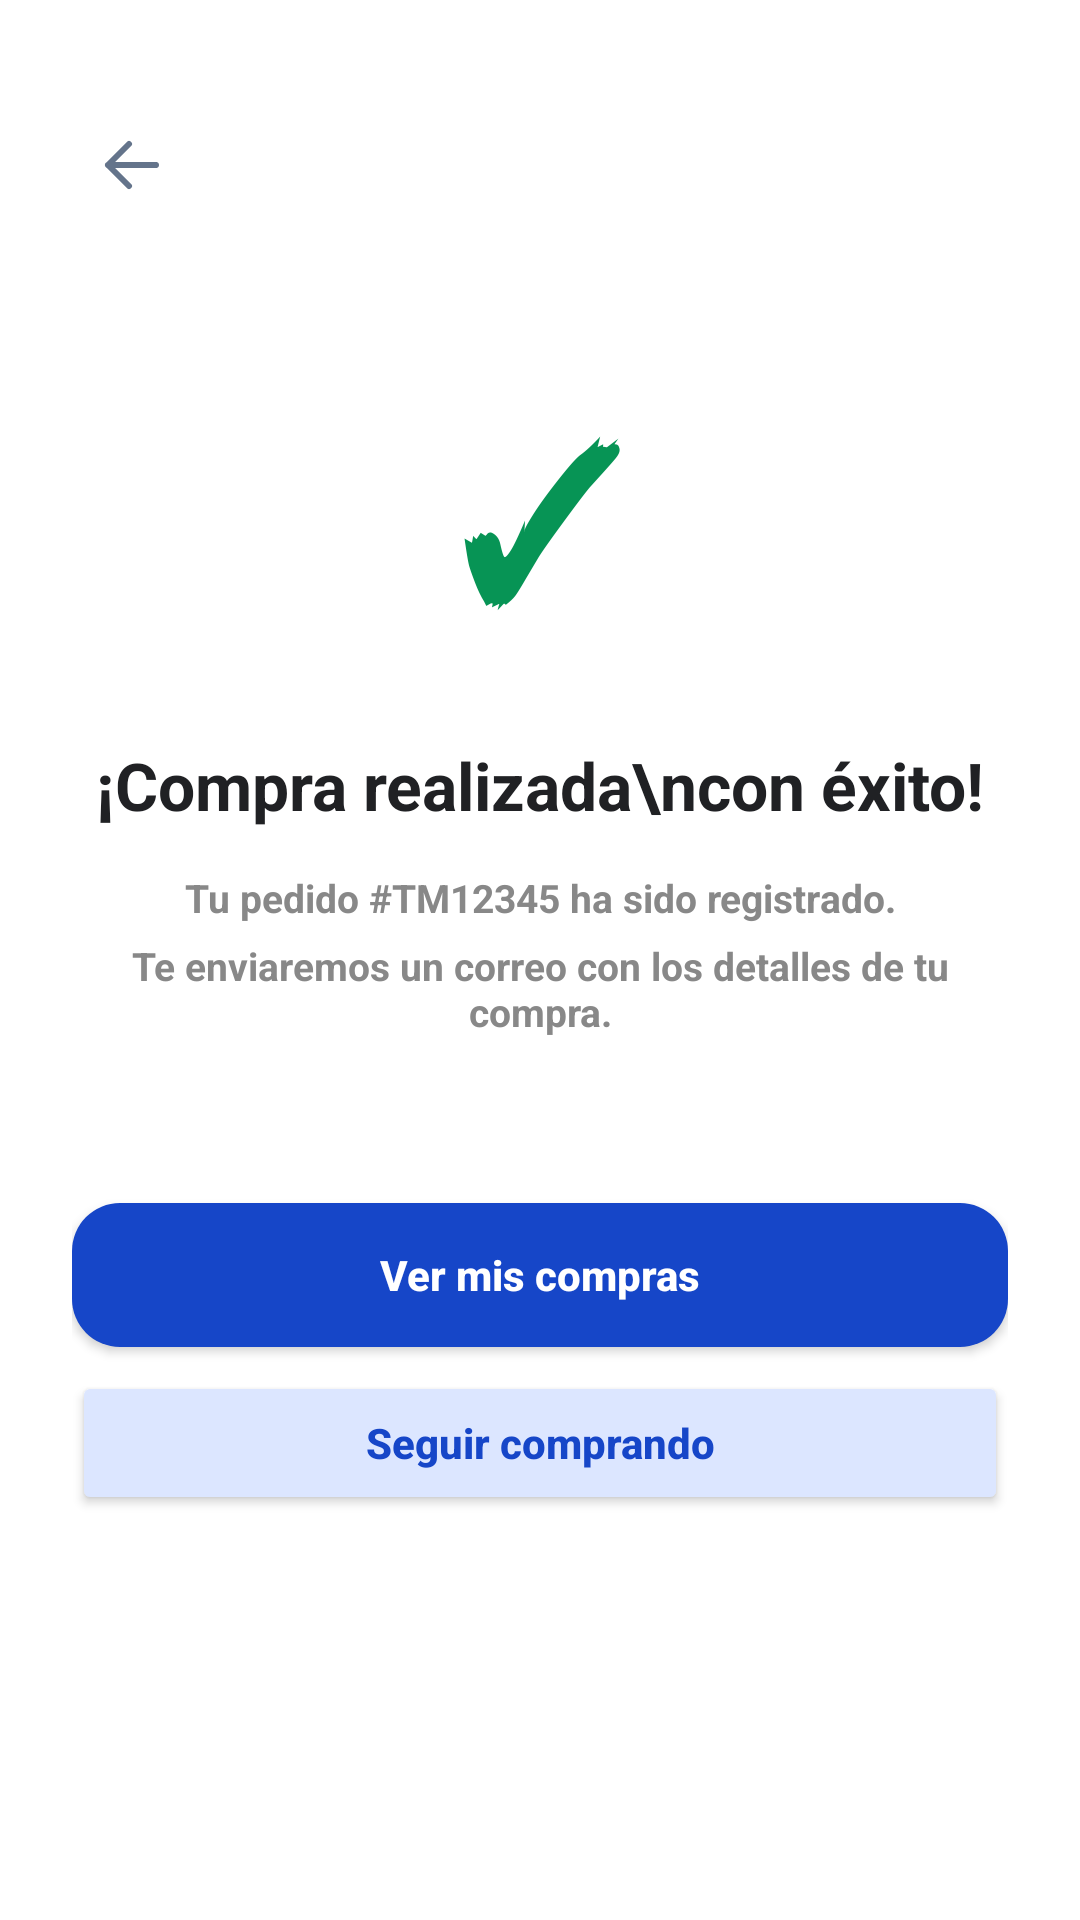

Layout XML and referenced resources for this Android screen:
<!-- AndroidManifest.xml: application theme Theme.TechMarket -->
<!-- res/layout/activity_confirmacion_compra.xml -->
<?xml version="1.0" encoding="utf-8"?>
<ScrollView xmlns:android="http://schemas.android.com/apk/res/android"
    android:layout_width="match_parent"
    android:layout_height="match_parent"
    android:background="#FFFFFF"
    android:fillViewport="true">

    <LinearLayout
        android:layout_width="match_parent"
        android:layout_height="match_parent"
        android:gravity="center_horizontal"
        android:orientation="vertical"
        android:paddingStart="24dp"
        android:paddingEnd="24dp"
        android:paddingTop="35dp"
        android:paddingBottom="24dp">

        <ImageButton
            android:id="@+id/btnVolverConfirmacion"
            android:layout_width="40dp"
            android:layout_height="40dp"
            android:layout_gravity="start"
            android:background="@android:color/transparent"
            android:contentDescription="Volver"
            android:src="@drawable/ic_flecha_volver"
            android:tint="#64748B" />

        <TextView
            android:layout_width="125dp"
            android:layout_height="125dp"
            android:layout_marginTop="35dp"
            android:background="@drawable/bg_exito_confirmacion"
            android:gravity="center"
            android:text="✓"
            android:textColor="#079455"
            android:textSize="68sp"
            android:textStyle="bold" />

        <TextView
            android:layout_width="match_parent"
            android:layout_height="wrap_content"
            android:layout_marginTop="12dp"
            android:gravity="center"
            android:text="¡Compra realizada\ncon éxito!"
            android:textColor="#202124"
            android:textSize="22sp"
            android:textStyle="bold" />

        <TextView
            android:id="@+id/tvNumeroPedidoConfirmacion"
            android:layout_width="match_parent"
            android:layout_height="wrap_content"
            android:layout_marginTop="14dp"
            android:gravity="center"
            android:text="Tu pedido #TM12345 ha sido registrado."
            android:textColor="#888888"
            android:textSize="13sp"
            android:textStyle="bold" />

        <TextView
            android:layout_width="match_parent"
            android:layout_height="wrap_content"
            android:layout_marginTop="5dp"
            android:gravity="center"
            android:text="Te enviaremos un correo con los detalles de tu compra."
            android:textColor="#888888"
            android:textSize="13sp"
            android:textStyle="bold" />

        <Space
            android:layout_width="match_parent"
            android:layout_height="55dp" />

        <Button
            android:id="@+id/btnVerMisCompras"
            android:layout_width="match_parent"
            android:layout_height="48dp"
            android:background="@drawable/bg_boton_agregar"
            android:text="Ver mis compras"
            android:textAllCaps="false"
            android:textColor="#FFFFFF"
            android:textSize="14sp"
            android:textStyle="bold" />

        <Button
            android:id="@+id/btnSeguirComprando"
            android:layout_width="match_parent"
            android:layout_height="48dp"
            android:layout_marginTop="8dp"
            android:backgroundTint="#DCE6FF"
            android:text="Seguir comprando"
            android:textAllCaps="false"
            android:textColor="#1646C8"
            android:textSize="14sp"
            android:textStyle="bold" />

    </LinearLayout>
</ScrollView>
<!-- resources referenced by this layout -->
<resources>
  <!-- drawable bg_boton_agregar (drawable) -->
  <?xml version="1.0" encoding="utf-8"?>
  <shape xmlns:android="http://schemas.android.com/apk/res/android">
      <solid android:color="#1646C8"/>
      <corners android:radius="16dp"/>
  </shape>
  <!-- drawable ic_flecha_volver (drawable) -->
  <vector xmlns:android="http://schemas.android.com/apk/res/android"
      android:width="24dp"
      android:height="24dp"
      android:viewportWidth="24"
      android:viewportHeight="24">
  
      <path
          android:fillColor="#172554"
          android:pathData="M20,12 L4,12 M4,12 L11,5 M4,12 L11,19"
          android:strokeColor="#172554"
          android:strokeWidth="2"
          android:strokeLineCap="round"
          android:strokeLineJoin="round"
          android:fillType="nonZero"/>
  
  </vector>
  <style name="Theme.TechMarket" parent="Base.Theme.TechMarket" />
  <style name="Base.Theme.TechMarket" parent="Theme.Material3.Light.NoActionBar">
  
          
          <item name="colorPrimary">@color/primary</item>
          <item name="colorOnPrimary">@color/white</item>
  
          
          <item name="colorSecondary">@color/primary</item>
          <item name="colorOnSecondary">@color/white</item>
  
          
          <item name="android:windowBackground">@color/background</item>
          <item name="colorSurface">@color/white</item>
          <item name="colorOnSurface">@color/text_primary</item>
  
          
          <item name="android:statusBarColor">@color/background</item>
          <item name="android:navigationBarColor">@color/background</item>
  
          
          <item name="android:windowLightStatusBar">true</item>
  
      </style>
  <color name="primary">#0A54D5</color>
  <color name="white">#FFFFFF</color>
  <color name="background">#F5F7FB</color>
  <color name="text_primary">#1F2937</color>
</resources>
